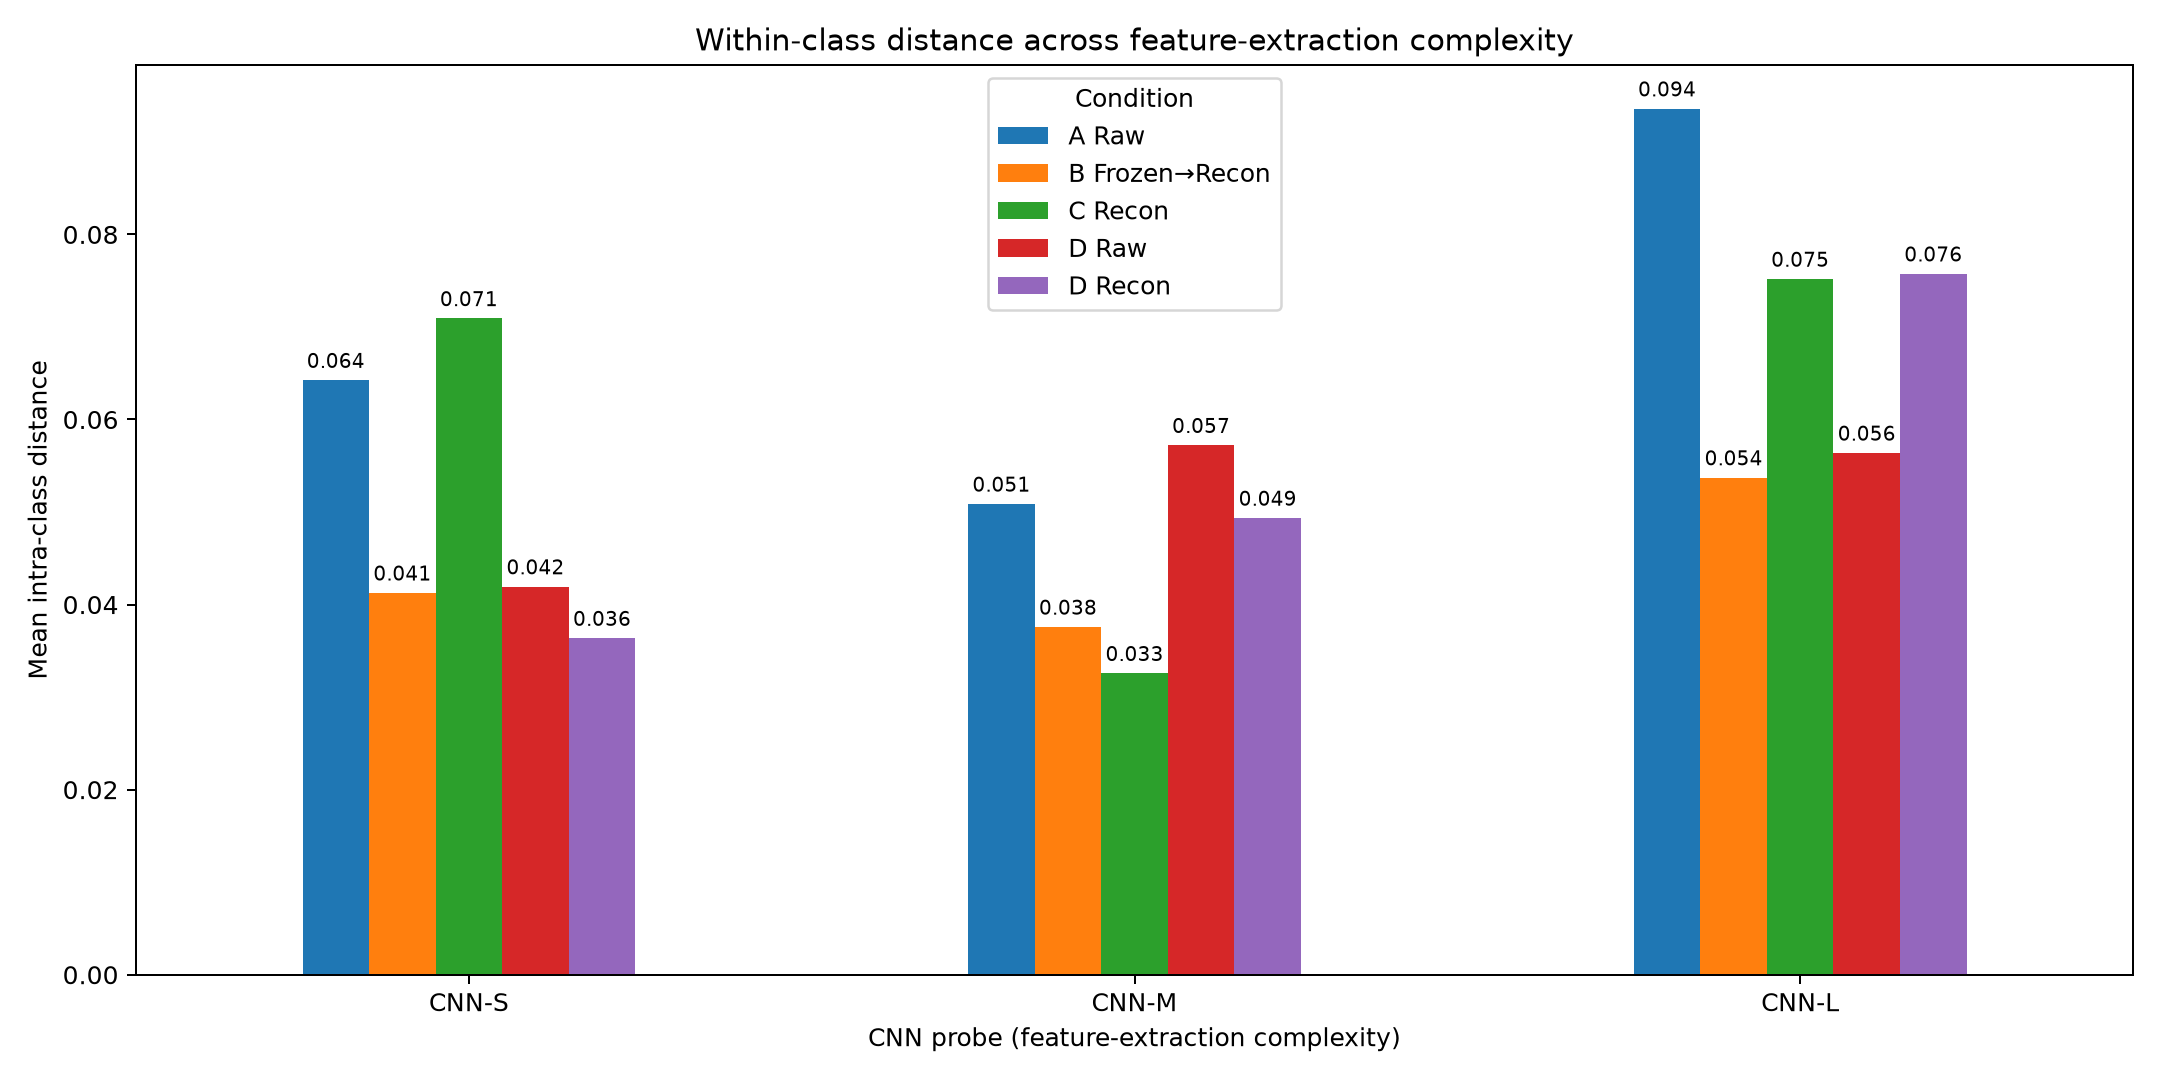

Values plotted in this chart, from the file beside it:
, A Raw, B Frozen→Recon, C Recon, D Raw, D Recon
CNN-S, 0.06424, 0.04127, 0.07092, 0.04194, 0.03637
CNN-M, 0.05087, 0.03758, 0.03257, 0.05721, 0.04935
CNN-L, 0.09359, 0.05372, 0.07518, 0.05638, 0.07575
